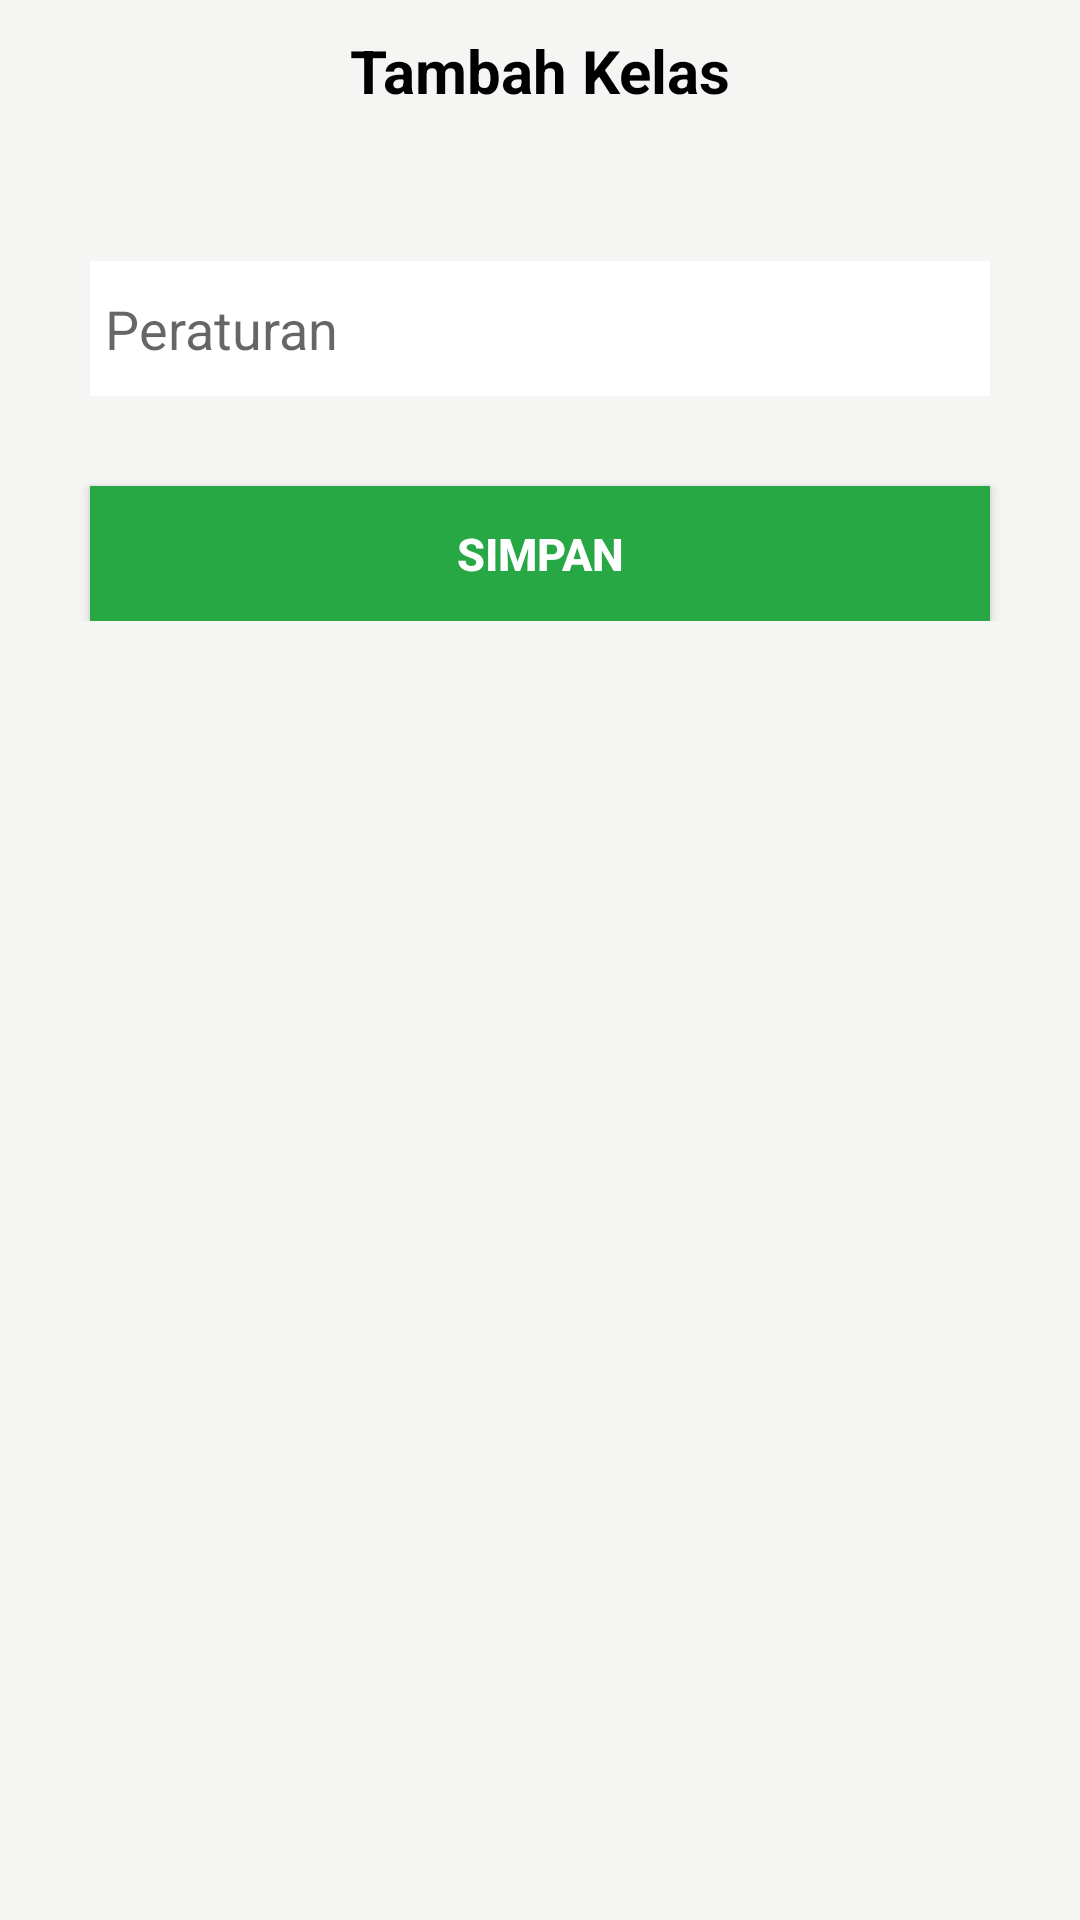

Android layout source for this screen:
<!-- AndroidManifest.xml: application theme Theme.Persis -->
<!-- res/layout/activity_create_class.xml -->
<?xml version="1.0" encoding="utf-8"?>
<LinearLayout
    xmlns:android="http://schemas.android.com/apk/res/android"
    xmlns:app="http://schemas.android.com/apk/res-auto"
    xmlns:tools="http://schemas.android.com/tools"
    android:layout_width="match_parent"
    android:layout_height="match_parent"
    android:orientation="vertical"
    android:background="@color/halfWhite"
    android:padding="10dp"
    tools:context=".CreateClassActivity">

    <LinearLayout

        android:layout_width="match_parent"
        android:layout_height="wrap_content"
        android:gravity="center_horizontal"
        android:layout_marginBottom="100dp"
        android:orientation="vertical">

        <TextView
            android:layout_width="wrap_content"
            android:text="Tambah Kelas"
            android:textStyle="bold"
            android:textSize="20dp"
            android:textColor="@color/black"
            android:layout_height="wrap_content"/>

        <EditText
            android:layout_marginTop="50dp"
            android:layout_width="300dp"
            android:id="@+id/title"
            android:layout_height="45dp"
            android:background="#ffffff"
            android:hint="Peraturan"
            android:padding="5dp" />



        <androidx.appcompat.widget.AppCompatButton
            android:layout_width="300dp"
            android:layout_height="45dp"
            android:layout_marginTop="30dp"
            android:background="@color/success"
            android:text="Simpan"
            android:id="@+id/btnSave"
            android:textColor="#fff"
            android:textStyle="bold"
            android:textSize="15sp"/>

    </LinearLayout>


</LinearLayout>
<!-- resources referenced by this layout -->
<resources>
  <color name="black">#FF000000</color>
  <color name="halfWhite">#F5F5F3</color>
  <color name="success">#28A745</color>
  <style name="Theme.Persis" parent="Theme.MaterialComponents.DayNight.DarkActionBar">
          
          <item name="colorPrimary">@color/purple_500</item>
          <item name="colorPrimaryVariant">@color/purple_700</item>
          <item name="colorOnPrimary">@color/white</item>
          
          <item name="colorSecondary">@color/teal_200</item>
          <item name="colorSecondaryVariant">@color/teal_700</item>
          <item name="colorOnSecondary">@color/black</item>
          
          <item name="android:statusBarColor" tools:targetApi="l">@color/danger</item>
          
  
      </style>
  <color name="purple_500">#FF6200EE</color>
  <color name="purple_700">#FF3700B3</color>
  <color name="white">#FFFFFFFF</color>
  <color name="teal_200">#FF03DAC5</color>
  <color name="teal_700">#FF018786</color>
  <color name="danger">#DC3545</color>
</resources>
